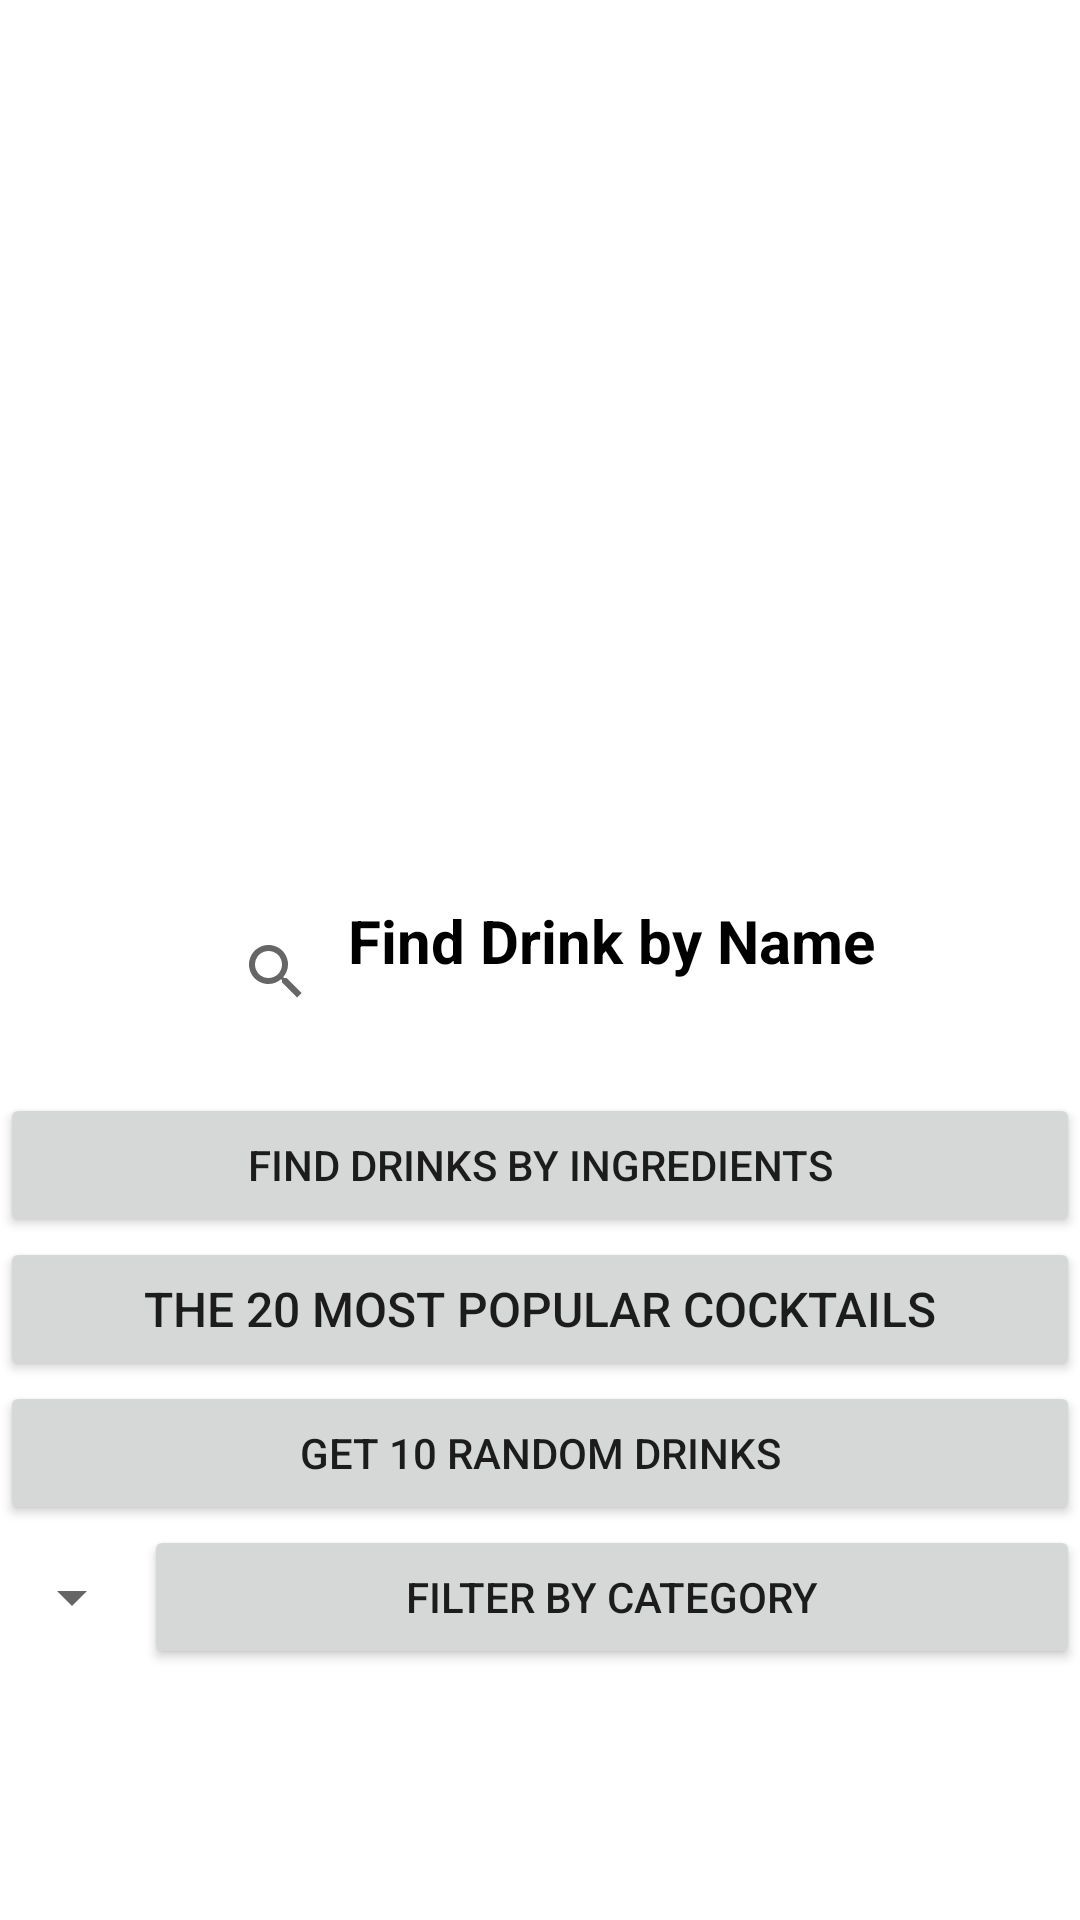

The Android layout XML behind this screen, and the referenced resources:
<!-- AndroidManifest.xml: application theme Theme.Drinks -->
<!-- res/layout/view_main_fragment.xml -->
<?xml version="1.0" encoding="utf-8"?>
<LinearLayout xmlns:android="http://schemas.android.com/apk/res/android"
    xmlns:app="http://schemas.android.com/apk/res-auto"
    xmlns:tools="http://schemas.android.com/tools"
    android:layout_width="match_parent"
    android:layout_height="match_parent"
    android:gravity="center"
    android:orientation="vertical">

    <ScrollView
        android:layout_width="match_parent"
        android:layout_height="match_parent">

        <LinearLayout
            android:layout_width="match_parent"
            android:layout_height="wrap_content"
            android:layout_gravity="center"
            android:orientation="vertical">

            <ImageView
                android:id="@+id/imageView"
                android:layout_width="200dp"
                android:layout_height="200dp"
                android:layout_gravity="center"
                android:paddingBottom="8pt"
                app:srcCompat="@drawable/logo" />

            <LinearLayout
                android:layout_width="wrap_content"
                android:layout_height="wrap_content"
                android:layout_gravity="center"
                android:orientation="horizontal"
                android:paddingTop="8pt"
                android:paddingBottom="8pt">

                <SearchView
                    android:id="@+id/search"
                    android:layout_width="wrap_content"
                    android:layout_height="wrap_content"
                    android:background="#FFFFFF"
                    android:queryHint="@string/find_drink">

                    <TextView
                        android:id="@+id/findDrinkTitle"
                        android:layout_width="0dp"
                        android:layout_height="match_parent"
                        android:layout_gravity="center|center_vertical"
                        android:layout_weight="1"
                        android:background="#FFFFFF"
                        android:text="@string/find_drink"
                        android:textColor="#000000"
                        android:textSize="20sp"
                        android:textStyle="bold" />

                </SearchView>
            </LinearLayout>

            <Button
                android:id="@+id/loadIngredients"
                android:layout_width="match_parent"
                android:layout_height="wrap_content"
                android:text="@string/find_drinks_by_ingredients" />

            <Button
                android:id="@+id/topCocktails"
                android:layout_width="match_parent"
                android:layout_height="wrap_content"
                android:text="@string/the_20_most_popular_cocktails"
                android:textSize="16sp" />

            <Button
                android:id="@+id/randomDrinks"
                android:layout_width="match_parent"
                android:layout_height="wrap_content"
                android:text="@string/get_10_random_drinks" />

            <LinearLayout
                android:layout_width="match_parent"
                android:layout_height="match_parent"
                android:orientation="horizontal">

                <Spinner
                    android:id="@+id/filterByCategory"
                    android:layout_width="wrap_content"
                    android:layout_height="wrap_content"
                    android:contentDescription="Filter by Category"
                    android:dropDownSelector="@color/silver"
                    android:minHeight="48dp" />

                <Button
                    android:id="@+id/categoryButton"
                    android:layout_width="wrap_content"
                    android:layout_height="wrap_content"
                    android:layout_weight="1"
                    android:text="Filter by Category" />
            </LinearLayout>

        </LinearLayout>
    </ScrollView>


</LinearLayout>
<!-- resources referenced by this layout -->
<resources>
  <string name="find_drink">Find Drink by Name</string>
  <string name="find_drinks_by_ingredients">Find drinks by ingredients</string>
  <string name="get_10_random_drinks">Get 10 Random Drinks</string>
  <string name="the_20_most_popular_cocktails">The 20 most popular cocktails</string>
  <style name="Theme.Drinks" parent="Theme.MaterialComponents.DayNight.DarkActionBar">
          
          <item name="colorPrimary">@color/black</item>
          <item name="colorPrimaryVariant">@color/silver</item>
          <item name="colorOnPrimary">@color/white</item>
          
          <item name="colorSecondary">@color/teal_200</item>
          <item name="colorSecondaryVariant">@color/teal_700</item>
          <item name="colorOnSecondary">@color/black</item>
          
          <item name="android:statusBarColor" tools:targetApi="l">?attr/colorPrimaryVariant</item>
          
      </style>
  <!-- not gathered from this repository: default colours our renderer supplied (Android Studio template values) -->
  <color name="teal_200">#FF03DAC5</color>
  <color name="teal_700">#FF018786</color>
  <color name="black">#FF000000</color>
  <color name="white">#FFFFFFFF</color>
</resources>
